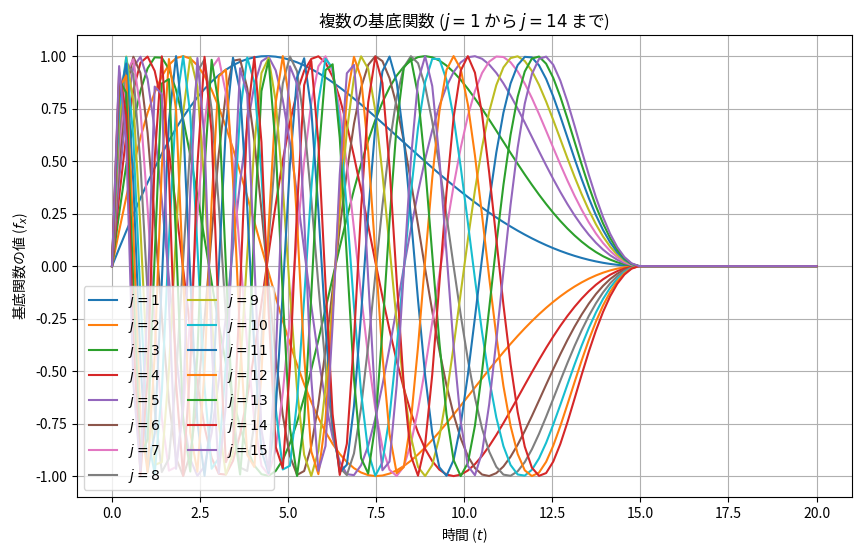

Reproduce this figure in Python.
# BasisFunctions.py
import numpy as np
import matplotlib.pyplot as plt

def f_x(t, j, tau):
    f_x = np.zeros_like(t, dtype=float)# 出力配列の初期化
    t_mask = (0 <= t) & (t <= tau) # 条件を満たすインデックスを取得 1 or 0
    f_x[t_mask] = np.sin(np.pi * j * (2 * t[t_mask] / tau - (t[t_mask] / tau) ** 2))
    return f_x

# 基底関数を定義するモジュール　
def main(t, J, tau):
    J = J + 1 # j=1からJまで計算するため
    f_x_list = [f_x(t, j, tau).reshape((1, -1)) for j in range(1, J)]
    return np.concatenate(f_x_list, axis=0)

if __name__ == "__main__":
    
    # 実行パラメータの設定
    J_max = 15      # j = 1 から J_max-1 までの基底関数をプロット
    tau = 15.0    # 期間の終点
    t_values = np.linspace(0, 20, 100)  # 横軸 t の値
    
    # J_max-1 個の基底関数の値を行列として計算 (各行が各 j の基底関数)
    results_matrix = main(t_values, J_max, tau)

    # グラフ描画
    plt.figure(figsize=(10, 6))
    
    # results_matrix の各行（つまり、各 j の基底関数）を取り出してプロット
    # j は 1 から J_max-1 まで動く
    for i in range(J_max ):
        j_val = i + 1  # 実際の j の値
        
        # results_matrix[i, :] は i番目の行 (j=i+1 の基底関数)
        plt.plot(t_values, results_matrix[i, :], label=f"$j={j_val}$")

    plt.xlabel("時間 ($t$)")
    plt.ylabel("基底関数の値 ($f_x$)")
    plt.title(f"複数の基底関数 ($j=1$ から $j={J_max-1}$ まで)")
    plt.legend(loc='lower left', ncol=2) # 凡例を表示
    plt.grid(True)
    plt.show()

